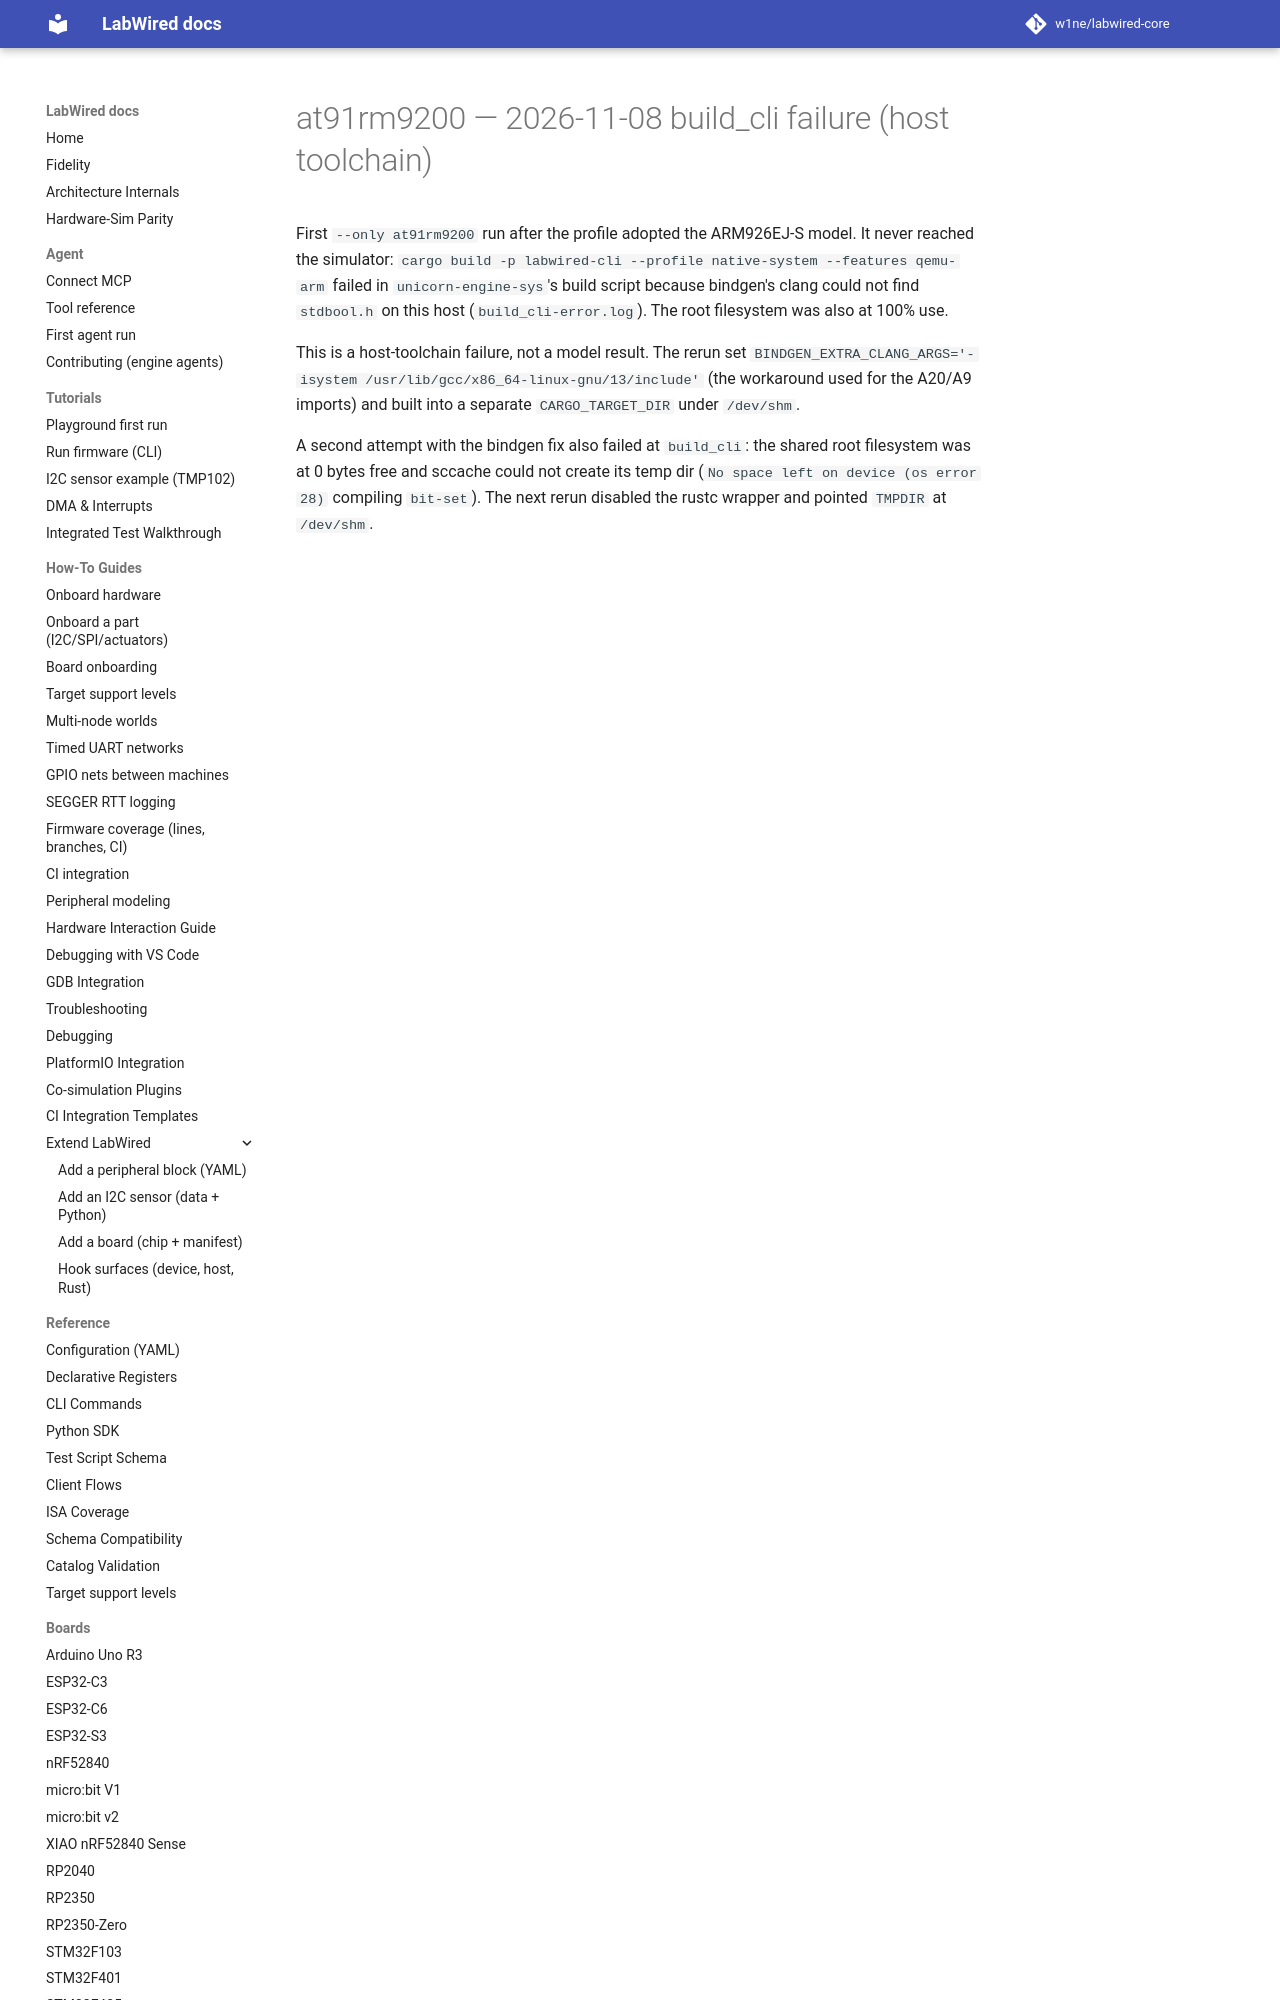

repository: CrispStrobe/labwired-core · page: coverage/renode-onboarding/attempt-history/at91rm9200/2026-11-08-build-cli-bindgen-stdbool/index.html · generator: mkdocs

# at91rm9200 — 2026-11-08 build_cli failure (host toolchain)

First `--only at91rm9200` run after the profile adopted the ARM926EJ-S model.
It never reached the simulator: `cargo build -p labwired-cli --profile
native-system --features qemu-arm` failed in `unicorn-engine-sys`'s build
script because bindgen's clang could not find `stdbool.h` on this host
(`build_cli-error.log`). The root filesystem was also at 100% use.
